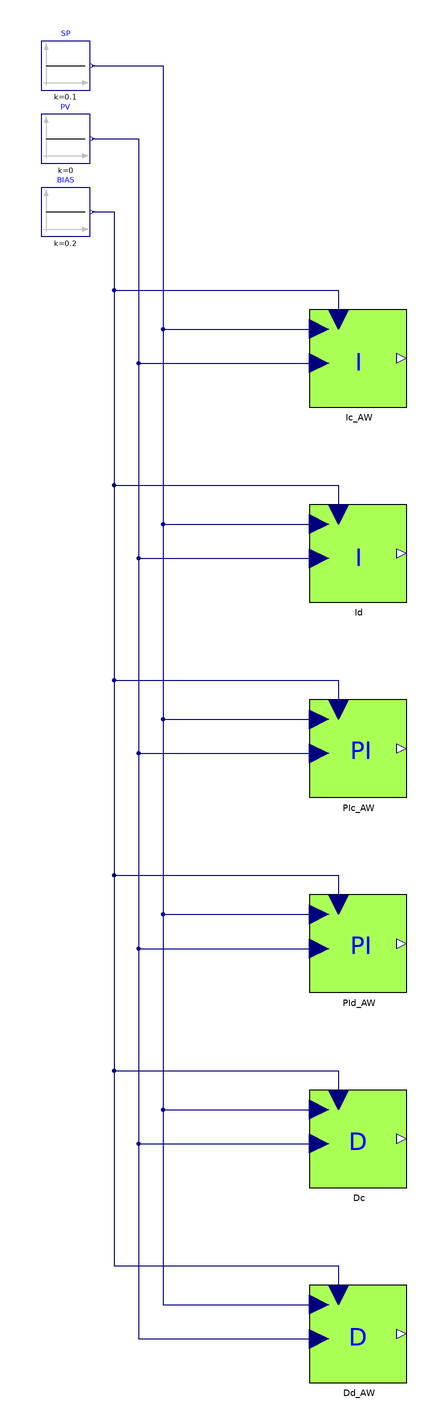

Above is the diagram view of the following Modelica model: its components placed by their Placement annotations and its connect equations drawn as lines.

model TestInit_CSstart "Regression test: I, PI and D start at CS_start, with and without AntiWindup"
  extends Modelica.Icons.Example;
  Modelica.Blocks.Sources.Constant SP(k=0.1)
    annotation (Placement(transformation(extent={{-160,110},{-140,130}})));
  Modelica.Blocks.Sources.Constant PV(k=0)
    annotation (Placement(transformation(extent={{-160,80},{-140,100}})));
  Modelica.Blocks.Sources.Constant BIAS(k=0.2)
    annotation (Placement(transformation(extent={{-160,50},{-140,70}})));
  IndustrialControlSystems.Controllers.I Ic_AW(useBIAS=true, CS_start=0.3, CSmin=-2, CSmax=2, AntiWindup=true)
    annotation (Placement(transformation(extent={{-50,-20},{-10,20}})));
  IndustrialControlSystems.Controllers.I Id(useBIAS=true, CS_start=0.3, CSmin=-2, CSmax=2, Ts=0.1)
    annotation (Placement(transformation(extent={{-50,-100},{-10,-60}})));
  IndustrialControlSystems.Controllers.PI PIc_AW(useBIAS=true, CS_start=0.3, CSmin=-2, CSmax=2, AntiWindup=true)
    annotation (Placement(transformation(extent={{-50,-180},{-10,-140}})));
  IndustrialControlSystems.Controllers.PI PId_AW(useBIAS=true, CS_start=0.3, CSmin=-2, CSmax=2, AntiWindup=true, Ts=0.1)
    annotation (Placement(transformation(extent={{-50,-260},{-10,-220}})));
  IndustrialControlSystems.Controllers.D Dc(useBIAS=true, CS_start=0.3, CSmin=-2, CSmax=2)
    annotation (Placement(transformation(extent={{-50,-340},{-10,-300}})));
  IndustrialControlSystems.Controllers.D Dd_AW(useBIAS=true, CS_start=0.3, CSmin=-2, CSmax=2, AntiWindup=true, Ts=0.1)
    annotation (Placement(transformation(extent={{-50,-420},{-10,-380}})));
equation
  connect(SP.y, Ic_AW.SP)
    annotation (Line(points={{-139,120},{-110,120},{-110,12},{-46,12}}, color={0,0,127}));
  connect(PV.y, Ic_AW.PV)
    annotation (Line(points={{-139,90},{-120,90},{-120,-2},{-46,-2}}, color={0,0,127}));
  connect(BIAS.y, Ic_AW.BIAS)
    annotation (Line(points={{-139,60},{-130,60},{-130,28},{-38,28},{-38,16}}, color={0,0,127}));
  connect(SP.y, Id.SP)
    annotation (Line(points={{-139,120},{-110,120},{-110,-68},{-46,-68}}, color={0,0,127}));
  connect(PV.y, Id.PV)
    annotation (Line(points={{-139,90},{-120,90},{-120,-82},{-46,-82}}, color={0,0,127}));
  connect(BIAS.y, Id.BIAS)
    annotation (Line(points={{-139,60},{-130,60},{-130,-52},{-38,-52},{-38,-64}}, color={0,0,127}));
  connect(SP.y, PIc_AW.SP)
    annotation (Line(points={{-139,120},{-110,120},{-110,-148},{-46,-148}}, color={0,0,127}));
  connect(PV.y, PIc_AW.PV)
    annotation (Line(points={{-139,90},{-120,90},{-120,-162},{-46,-162}}, color={0,0,127}));
  connect(BIAS.y, PIc_AW.BIAS)
    annotation (Line(points={{-139,60},{-130,60},{-130,-132},{-38,-132},{-38,-144}}, color={0,0,127}));
  connect(SP.y, PId_AW.SP)
    annotation (Line(points={{-139,120},{-110,120},{-110,-228},{-46,-228}}, color={0,0,127}));
  connect(PV.y, PId_AW.PV)
    annotation (Line(points={{-139,90},{-120,90},{-120,-242},{-46,-242}}, color={0,0,127}));
  connect(BIAS.y, PId_AW.BIAS)
    annotation (Line(points={{-139,60},{-130,60},{-130,-212},{-38,-212},{-38,-224}}, color={0,0,127}));
  connect(SP.y, Dc.SP)
    annotation (Line(points={{-139,120},{-110,120},{-110,-308},{-46,-308}}, color={0,0,127}));
  connect(PV.y, Dc.PV)
    annotation (Line(points={{-139,90},{-120,90},{-120,-322},{-46,-322}}, color={0,0,127}));
  connect(BIAS.y, Dc.BIAS)
    annotation (Line(points={{-139,60},{-130,60},{-130,-292},{-38,-292},{-38,-304}}, color={0,0,127}));
  connect(SP.y, Dd_AW.SP)
    annotation (Line(points={{-139,120},{-110,120},{-110,-388},{-46,-388}}, color={0,0,127}));
  connect(PV.y, Dd_AW.PV)
    annotation (Line(points={{-139,90},{-120,90},{-120,-402},{-46,-402}}, color={0,0,127}));
  connect(BIAS.y, Dd_AW.BIAS)
    annotation (Line(points={{-139,60},{-130,60},{-130,-372},{-38,-372},{-38,-384}}, color={0,0,127}));
  annotation (
    Diagram(coordinateSystem(preserveAspectRatio=false, extent={{-170,-440},{10,140}})),
    experiment(StopTime=1, Tolerance=1e-6),
    Documentation(info="<html>
<p>Regression test for the initialisation of <a href=\"modelica://IndustrialControlSystems.Controllers.I\">I</a>,
<a href=\"modelica://IndustrialControlSystems.Controllers.PI\">PI</a> and
<a href=\"modelica://IndustrialControlSystems.Controllers.D\">D</a>: the output must start at <code>CS_start</code>,
with and without AntiWindup. Open loop: SP = 0.1, PV = 0, BIAS = 0.2, CS_start = 0.3, CSmin = -2, CSmax = 2 (no saturation),
default gains (T = Ti = Td = 1, Kp = 5, N = 10).</p>
<p>Before the fix: with AntiWindup the I state was not reduced by the bias (CS(0) = 0.5); the sampled I ignored CS_start (CS(0) = 0.01);
with AntiWindup the PI state was not reduced by the bias and the P action (CS(0) = 1.0); D initialised its filtered error with CS_start - bias
(CS(0) = -1.8 continuous and -0.8 sampled with AntiWindup).</p>
<p>The sampled controllers set the state one sample before t = 0, so at t = 0 their output has already moved by one integration or filter step.</p>
<h4>Expected results</h4>
<table border=\"1\" cellspacing=\"0\" cellpadding=\"2\">
<tr><th>Instance</th><th>Configuration</th><th>CS(0)</th><th>CS(1)</th></tr>
<tr><td>Ic_AW</td><td>I, continuous, AntiWindup</td><td>0.3</td><td>0.4</td></tr>
<tr><td>Id</td><td>I, sampled, Ts = 0.1</td><td>0.31 (one step of 0.01)</td><td>0.41</td></tr>
<tr><td>PIc_AW</td><td>PI, continuous, AntiWindup</td><td>0.3</td><td>0.8</td></tr>
<tr><td>PId_AW</td><td>PI, sampled, Ts = 0.1, AntiWindup</td><td>0.3</td><td>0.7545</td></tr>
<tr><td>Dc</td><td>D, continuous</td><td>0.3</td><td>0.2 (decays to the bias)</td></tr>
<tr><td>Dd_AW</td><td>D, sampled, Ts = 0.1, AntiWindup</td><td>0.25 (one filter step)</td><td>0.2</td></tr>
</table>
</html>", revisions="<html>
<ul>
<li>November 2026: added as a regression test for the CS_start initialisation fix (#15) (Hubertus Tummescheit).</li>
</ul>
</html>"));
end TestInit_CSstart;